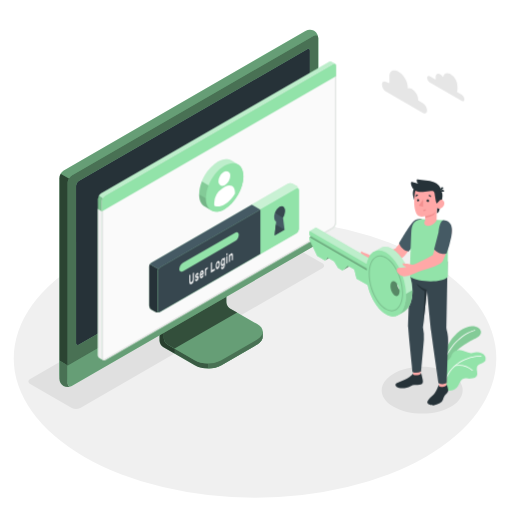
t = 0.00 s
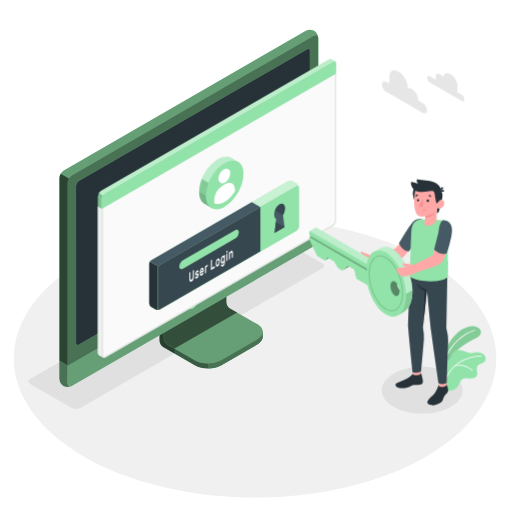
t = 0.19 s
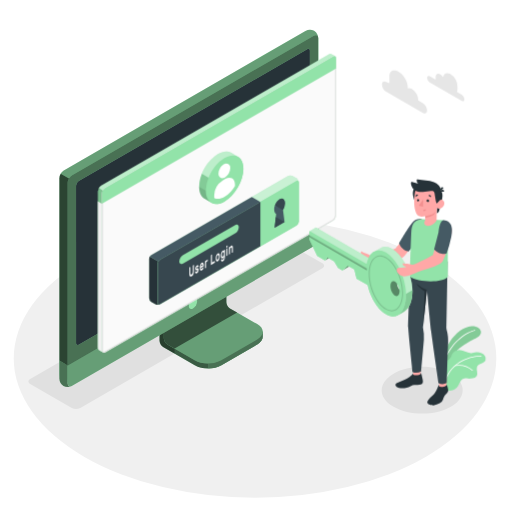
t = 0.56 s
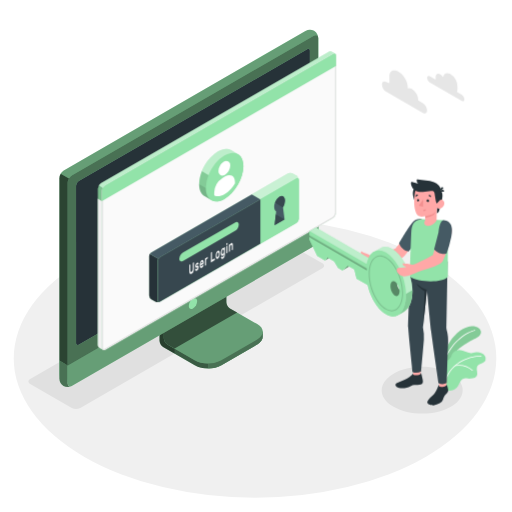
t = 0.75 s
t = 0.94 s: frame unchanged from t = 0.56 s, image omitted
t = 1.31 s: frame unchanged from t = 0.19 s, image omitted

The animated SVG that drew these frames (rendered in a browser with its animation timeline set to each time). Animation: 1 CSS @keyframes rule; one cycle of 1.50 s, repeats indefinitely.

<svg class="animated" id="freepik_stories-login" xmlns="http://www.w3.org/2000/svg" viewBox="0 0 500 500" version="1.1" xmlns:xlink="http://www.w3.org/1999/xlink" xmlns:svgjs="http://svgjs.com/svgjs"><style>svg#freepik_stories-login:not(.animated) .animable {opacity: 0;}svg#freepik_stories-login.animated #freepik--Window--inject-6 {animation: 1.5s Infinite  linear floating;animation-delay: 0s;}            @keyframes floating {                0% {                    opacity: 1;                    transform: translateY(0px);                }                50% {                    transform: translateY(-10px);                }                100% {                    opacity: 1;                    transform: translateY(0px);                }            }        </style><g id="freepik--Floor--inject-6" class="animable" style="transform-origin: 249.05px 350.02px;"><ellipse id="freepik--floor--inject-6" cx="249.05" cy="350.02" rx="235.61" ry="136.03" style="fill: rgb(240, 240, 240); transform-origin: 249.05px 350.02px;" class="animable"></ellipse></g><g id="freepik--Shadow--inject-6" class="animable" style="transform-origin: 239.83px 318.325px;"><path id="freepik--shadow--inject-6" d="M384.36,397.22c-15.45-8.92-15.45-23.38,0-32.3s40.5-8.92,55.95,0,15.45,23.38,0,32.3S399.81,406.14,384.36,397.22Z" style="fill: rgb(224, 224, 224); transform-origin: 412.335px 381.07px;" class="animable"></path><path id="freepik--shadow--inject-6" d="M70.12,398.46,29.48,375c-2.29-1.32-2.29-3.47,0-4.79L265.87,233.73a9.17,9.17,0,0,1,8.29,0l40.65,23.46c2.29,1.32,2.29,3.47,0,4.79L78.42,398.46A9.19,9.19,0,0,1,70.12,398.46Z" style="fill: rgb(224, 224, 224); transform-origin: 172.145px 316.095px;" class="animable"></path></g><g id="freepik--Device--inject-6" class="animable" style="transform-origin: 184.405px 203.455px;"><g id="freepik--device--inject-6" class="animable" style="transform-origin: 184.405px 203.455px;"><path d="M216.2,356.64l34.94-20.2c3.6-2.08,5.4-4.8,5.4-7.53s0-4.86,0-4.86l-36.24-20.44a7.64,7.64,0,0,1-3.48-6V254.52l-61,35.26v43.07a7.7,7.7,0,0,0,3.48,6l30.84,17.76C197.32,360.8,209,360.8,216.2,356.64Z" style="fill: rgb(146, 227, 169); transform-origin: 206.18px 307.138px;" id="elxy53rt2p4j" class="animable"></path><g id="elcmw5hymzsco"><g style="opacity: 0.6; transform-origin: 206.18px 307.138px;" class="animable"><path d="M216.2,356.64l34.94-20.2c3.6-2.08,5.4-4.8,5.4-7.53s0-4.86,0-4.86l-36.24-20.44a7.64,7.64,0,0,1-3.48-6V254.52l-61,35.26v43.07a7.7,7.7,0,0,0,3.48,6l30.84,17.76C197.32,360.8,209,360.8,216.2,356.64Z" id="elo2fba4noilp" class="animable" style="transform-origin: 206.18px 307.138px;"></path></g></g><g id="elpxec16npaei"><path d="M170.45,340.48v4.84l-11.18-6.45a7.67,7.67,0,0,1-3.47-6V289.78l11.62-6.71c.24,2.95.5,6,.75,9L160,296.77v33.65a7.63,7.63,0,0,0,3.48,6Z" style="opacity: 0.3; transform-origin: 163.125px 314.195px;" class="animable"></path></g><path d="M160,330.43a7.68,7.68,0,0,0,3.48,6l26.62,15.34c7.2,4.15,18.88,4.16,26.09,0l35-20.2c7.21-4.16,7.21-10.9,0-15.06l-26.64-15.34a7.69,7.69,0,0,1-3.47-6V261.51l-61,35.26Z" style="fill: rgb(146, 227, 169); transform-origin: 208.299px 308.198px;" id="el2jiorz8vfgn" class="animable"></path><g id="elijmjiqte2kh"><path d="M160,330.43a7.68,7.68,0,0,0,3.48,6l26.62,15.34c7.2,4.15,18.88,4.16,26.09,0l35-20.2c7.21-4.16,7.21-10.9,0-15.06l-26.64-15.34a7.69,7.69,0,0,1-3.47-6V261.51l-61,35.26Z" style="opacity: 0.3; transform-origin: 208.299px 308.198px;" class="animable"></path></g><g id="elxx46eynh8j"><path d="M231.6,305.28h0l-7.09-4.09a7.69,7.69,0,0,1-3.47-6V261.51l-61,35.26v33.66a7.68,7.68,0,0,0,3.48,6l7,4Z" style="opacity: 0.5; transform-origin: 195.82px 300.97px;" class="animable"></path></g><path d="M256.55,324.06v4.86c0,2.73-1.81,5.44-5.4,7.53l-35,20.19a26.23,26.23,0,0,1-12.45,3.09v-4.84a26.23,26.23,0,0,0,12.45-3.09l35-20.21C254.74,329.52,256.55,326.79,256.55,324.06Z" style="fill: rgb(146, 227, 169); transform-origin: 230.125px 341.895px;" id="elnqbjr6xcov" class="animable"></path><g id="elhdx4r31scxe"><path d="M256.55,324.06v4.86c0,2.73-1.81,5.44-5.4,7.53l-35,20.19a26.23,26.23,0,0,1-12.45,3.09v-4.84a26.23,26.23,0,0,0,12.45-3.09l35-20.21C254.74,329.52,256.55,326.79,256.55,324.06Z" style="opacity: 0.5; transform-origin: 230.125px 341.895px;" class="animable"></path></g><path d="M62,372.26a9.35,9.35,0,0,0,8.43-.15l236-136.25a9.62,9.62,0,0,0,4.35-7.53V37.41A9.32,9.32,0,0,0,306.72,30a9.3,9.3,0,0,0-8.42.16L62.3,166.45A9.58,9.58,0,0,0,58,174V364.89A9.32,9.32,0,0,0,62,372.26Z" style="fill: rgb(146, 227, 169); transform-origin: 184.39px 201.131px;" id="elhyp7fnuffxs" class="animable"></path><path d="M70.46,372.1l236-136.25a9.59,9.59,0,0,0,4.35-7.53V37.41c0-2.77-1.95-3.9-4.35-2.51l-236,136.25a9.61,9.61,0,0,0-4.35,7.53V369.59C66.11,372.36,68.06,373.49,70.46,372.1Z" style="fill: rgb(146, 227, 169); transform-origin: 188.46px 203.5px;" id="el5pyjhpb3li9" class="animable"></path><g id="elfdcgoqya60i"><path d="M70.46,372.1l236-136.25a9.59,9.59,0,0,0,4.35-7.53V37.41c0-2.77-1.95-3.9-4.35-2.51l-236,136.25a9.61,9.61,0,0,0-4.35,7.53V369.59C66.11,372.36,68.06,373.49,70.46,372.1Z" style="opacity: 0.5; transform-origin: 188.46px 203.5px;" class="animable"></path></g><path d="M69.82,377.06A9.34,9.34,0,0,1,62,376.9,9.32,9.32,0,0,1,58,369.51V352.13l8.15,4.72v17.38C66.1,376.76,67.71,377.91,69.82,377.06Z" style="fill: rgb(146, 227, 169); transform-origin: 63.91px 364.985px;" id="elyepl73nkj5" class="animable"></path><g id="elivfarci2x4r"><path d="M69.82,377.06A9.34,9.34,0,0,1,62,376.9,9.32,9.32,0,0,1,58,369.51V352.13l8.15,4.72v17.38C66.1,376.76,67.71,377.91,69.82,377.06Z" style="opacity: 0.5; transform-origin: 63.91px 364.985px;" class="animable"></path></g><path d="M66.1,356.85v17.38c0,2.77,2,3.89,4.35,2.51l236-136.25A9.62,9.62,0,0,0,310.8,233V215.54Z" style="fill: rgb(146, 227, 169); transform-origin: 188.45px 296.435px;" id="elzjjpnu9jhth" class="animable"></path><g id="elf5aow0vtu87"><path d="M66.11,356.81v17.42c0,2.77,2,3.89,4.35,2.51l236-136.25A9.62,9.62,0,0,0,310.8,233V215.54Z" style="opacity: 0.3; transform-origin: 188.455px 296.435px;" class="animable"></path></g><path d="M74.26,335V181.39a5.75,5.75,0,0,1,2.6-4.52L300,48c1.44-.83,2.61-.16,2.61,1.5V203.19a5.76,5.76,0,0,1-2.61,4.52L76.87,336.55C75.43,337.38,74.26,336.7,74.26,335Z" style="fill: rgb(146, 227, 169); transform-origin: 188.435px 192.273px;" id="elz3ejn1s4rg" class="animable"></path><path d="M74.26,335V181.39a5.75,5.75,0,0,1,2.6-4.52L300,48c1.44-.83,2.61-.16,2.61,1.5V203.19a5.76,5.76,0,0,1-2.61,4.52L76.87,336.55C75.43,337.38,74.26,336.7,74.26,335Z" style="fill: rgb(38, 50, 56); transform-origin: 188.435px 192.273px;" id="els0oow306rph" class="animable"></path><path d="M188.45,291.73a9,9,0,0,0-4.08,7.06c0,2.6,1.83,3.66,4.08,2.36a9,9,0,0,0,4.08-7.07C192.53,291.48,190.7,290.43,188.45,291.73Z" style="fill: rgb(146, 227, 169); transform-origin: 188.45px 296.439px;" id="elxmi8lg23tw" class="animable"></path><g id="elanb6dg6q60u"><path d="M67.39,174.38a9.25,9.25,0,0,0-1.29,4.29V356.85L58,352.13V174a8.9,8.9,0,0,1,1.28-4.3Z" style="opacity: 0.7; transform-origin: 62.695px 263.275px;" class="animable"></path></g><g id="elqh1mpnujb5l"><path d="M310.76,36.69c-.31-2.24-2.12-3-4.31-1.79l-236,136.25a8.94,8.94,0,0,0-3.07,3.23l-8.16-4.71a9,9,0,0,1,3.08-3.23L298.3,30.2a9.32,9.32,0,0,1,8.43-.16A9.37,9.37,0,0,1,310.76,36.69Z" style="opacity: 0.3; transform-origin: 184.99px 101.745px;" class="animable"></path></g></g></g><g id="freepik--Window--inject-6" class="animable animator-active" style="transform-origin: 211.872px 205.98px;"><g id="freepik--window--inject-6" class="animable" style="transform-origin: 211.872px 205.98px;"><g id="freepik--window--inject-6" class="animable" style="transform-origin: 211.872px 205.98px;"><g id="freepik--window--inject-6" class="animable" style="transform-origin: 211.872px 205.98px;"><path d="M323.49,60.19a2.16,2.16,0,0,0-2.22.17L98.59,189a6.71,6.71,0,0,0-3,5.27V346.94a3,3,0,0,0,1.29,2.65c.49.27,3.11,1.79,3.89,2.21a1.75,1.75,0,0,0,1.76-.1L325.16,223.06a6.71,6.71,0,0,0,3-5.27V64.33a2.1,2.1,0,0,0-.94-2C326.72,62,324.05,60.52,323.49,60.19Z" style="fill: rgb(146, 227, 169); transform-origin: 211.879px 205.976px;" id="elb6k4kqoovno" class="animable"></path><path d="M102.48,191.16,325.17,62.57c1.68-1,3-.18,3,1.76V217.79a6.71,6.71,0,0,1-3,5.27L102.48,351.7c-1.68,1-3-.61-3-2.55V196.43A6.73,6.73,0,0,1,102.48,191.16Z" style="fill: rgb(250, 250, 250); transform-origin: 213.825px 207.074px;" id="el2a08ulcoqk4" class="animable"></path><path d="M326.53,63.15h0c.59,0,.68.74.68,1.18V217.79a5.68,5.68,0,0,1-2.55,4.4L102,350.83a1,1,0,0,1-.5.16c-.56,0-1-.86-1-1.84V196.43A5.74,5.74,0,0,1,103,192L325.67,63.43a1.77,1.77,0,0,1,.86-.28m0-1a2.8,2.8,0,0,0-1.36.42L102.48,191.16a6.73,6.73,0,0,0-3,5.27V349.15c0,1.54.86,2.84,2,2.84a2,2,0,0,0,1-.29L325.16,223.06a6.71,6.71,0,0,0,3-5.27V64.33c0-1.38-.68-2.18-1.68-2.18Z" style="fill: rgb(224, 224, 224); transform-origin: 213.82px 207.07px;" id="elvlozqz0y4pd" class="animable"></path><path d="M96.82,349.59c.33.17,2.7,1.52,3.74,2.12a3.11,3.11,0,0,1-1.12-2.56V206.4l-3.9-2.28V346.94A3,3,0,0,0,96.82,349.59Z" style="fill: rgb(240, 240, 240); transform-origin: 98.0471px 277.915px;" id="elf57f9j185kt" class="animable"></path><path d="M328.21,64.3c0-1.92-1.37-2.7-3-1.73L102.48,191.16a6.73,6.73,0,0,0-3,5.27v10L328.21,74.3Z" style="fill: rgb(146, 227, 169); transform-origin: 213.845px 134.291px;" id="elj31v3ckl1ze" class="animable"></path><g id="elm19s8hsg9o"><g style="opacity: 0.4; transform-origin: 211.84px 126.687px;" class="animable"><path d="M325.17,62.57,102.48,191.15a6.25,6.25,0,0,0-2.14,2.27l-3.87-2.25A6,6,0,0,1,98.59,189L321.27,60.36a2.16,2.16,0,0,1,2.22-.18c.54.34,3.07,1.77,3.72,2.12A2.2,2.2,0,0,0,325.17,62.57Z" style="fill: rgb(255, 255, 255); transform-origin: 211.84px 126.687px;" id="eldm6u7ywba7u" class="animable"></path></g></g><g id="el1e9q9u8g3mqh"><path d="M95.54,204.13v-9.91a6.25,6.25,0,0,1,.93-3.05l3.88,2.24a6.08,6.08,0,0,0-.91,3v10Z" style="opacity: 0.15; transform-origin: 97.945px 198.79px;" class="animable"></path></g></g></g><path d="M281.25,179.42l-133.37,77a4.91,4.91,0,0,0-2.23,3.85v38.24a4.91,4.91,0,0,0,2.23,3.85l3.89,2.24a4.94,4.94,0,0,0,4.46,0l133.35-77a4.93,4.93,0,0,0,2.23-3.86l0-38.25a4.91,4.91,0,0,0-2.23-3.85l-3.9-2.24A4.91,4.91,0,0,0,281.25,179.42Z" style="fill: rgb(146, 227, 169); transform-origin: 218.73px 242.007px;" id="elf9my0wdraua" class="animable"></path><g id="eleicmqj1un86"><path d="M291.81,185.15c-.16-1.15-1.09-1.57-2.21-.92l-133.37,77a4.49,4.49,0,0,0-1.57,1.66l-8.35-4.82a4.57,4.57,0,0,1,1.56-1.64l133.38-77a4.91,4.91,0,0,1,4.45,0l3.9,2.24A5,5,0,0,1,291.81,185.15Z" style="fill: rgb(255, 255, 255); opacity: 0.5; transform-origin: 219.06px 220.893px;" class="animable"></path></g><path d="M155.85,304.79a5,5,0,0,1-4.07-.18l-3.9-2.24a4.93,4.93,0,0,1-2.23-3.85V260.28a4.63,4.63,0,0,1,.66-2.21l8.35,4.82a4.48,4.48,0,0,0-.66,2.19v38.25C154,304.6,154.8,305.19,155.85,304.79Z" style="fill: rgb(38, 50, 56); transform-origin: 150.75px 281.604px;" id="elk7wjp97y2zo" class="animable"></path><path d="M156.23,261.23l133.37-77c1.23-.71,2.23-.14,2.23,1.28l0,38.25a4.93,4.93,0,0,1-2.23,3.86l-133.35,77c-1.23.71-2.23.13-2.23-1.29V265.09A4.93,4.93,0,0,1,156.23,261.23Z" style="fill: rgb(146, 227, 169); transform-origin: 222.925px 244.424px;" id="elar3vkp1pqpq" class="animable"></path><path d="M245.89,199.84l-98,56.59a4.57,4.57,0,0,0-1.56,1.64l8.35,4.82a4.49,4.49,0,0,1,1.57-1.66l98-56.58Z" style="fill: rgb(69, 90, 100); transform-origin: 200.29px 231.365px;" id="eld3efs8edkjb" class="animable"></path><path d="M254.23,204.65l-98,56.58a4.93,4.93,0,0,0-2.23,3.86v38.23c0,1.42,1,2,2.23,1.29l98-56.58Z" style="fill: rgb(55, 71, 79); transform-origin: 204.115px 254.782px;" id="eltb2ad7tklq" class="animable"></path><path d="M178.83,256.57l50.57-29.19c2.09-1.21,3.79-.35,3.79,1.92a8.13,8.13,0,0,1-3.8,6.3l-50.56,29.2c-2.09,1.21-3.8.35-3.8-1.92A8.16,8.16,0,0,1,178.83,256.57Z" style="fill: rgb(146, 227, 169); transform-origin: 204.11px 246.09px;" id="elsakqc1o2um" class="animable"></path><path d="M189.19,266.24a.1.1,0,0,1,.15,0,.37.37,0,0,1,.06.23v5.69a9.54,9.54,0,0,1-.14,1.64,6.35,6.35,0,0,1-.42,1.44,5.11,5.11,0,0,1-.7,1.18,3.67,3.67,0,0,1-1,.83,1.85,1.85,0,0,1-1,.3,1,1,0,0,1-.7-.37,2.25,2.25,0,0,1-.42-1,6.91,6.91,0,0,1-.13-1.47v-5.7a.72.72,0,0,1,.06-.29.36.36,0,0,1,.15-.2l.63-.37a.11.11,0,0,1,.15,0,.35.35,0,0,1,.06.23v5.62a3.79,3.79,0,0,0,.09.92,1,1,0,0,0,.24.52.45.45,0,0,0,.37.16,1,1,0,0,0,.48-.16,2.16,2.16,0,0,0,.48-.39,2.37,2.37,0,0,0,.38-.6,3.77,3.77,0,0,0,.25-.8,5.28,5.28,0,0,0,.08-1v-5.63a.73.73,0,0,1,.07-.29.36.36,0,0,1,.15-.2Z" style="fill: rgb(250, 250, 250); transform-origin: 187.145px 271.878px;" id="ele1uhwngs0s5" class="animable"></path><path d="M193.11,271.62a.36.36,0,0,0-.05-.21.22.22,0,0,0-.19-.07,1.37,1.37,0,0,0-.37,0l-.58.11a1.18,1.18,0,0,1-.57,0,.69.69,0,0,1-.36-.27,1.43,1.43,0,0,1-.19-.53,4.52,4.52,0,0,1,0-1.62,4.49,4.49,0,0,1,.32-.89,4.32,4.32,0,0,1,.5-.8,2.51,2.51,0,0,1,.68-.59,1.73,1.73,0,0,1,.69-.24.84.84,0,0,1,.51.11.83.83,0,0,1,.33.38,1.59,1.59,0,0,1,.13.59.49.49,0,0,1-.06.29.36.36,0,0,1-.15.2l-.6.35a.18.18,0,0,1-.18,0l-.13-.1a.33.33,0,0,0-.18-.07.82.82,0,0,0-.36.13,1.54,1.54,0,0,0-.41.36.87.87,0,0,0-.18.55.63.63,0,0,0,0,.23.23.23,0,0,0,.17.1,1,1,0,0,0,.33,0l.56-.1c.47-.09.79,0,1,.26a2.1,2.1,0,0,1,.29,1.23,3.51,3.51,0,0,1-.12.88,4.27,4.27,0,0,1-.34.9,3.8,3.8,0,0,1-.55.82,2.83,2.83,0,0,1-.73.61,1.63,1.63,0,0,1-.73.25.9.9,0,0,1-.53-.15.92.92,0,0,1-.34-.43,1.5,1.5,0,0,1-.12-.6.54.54,0,0,1,.06-.3.36.36,0,0,1,.15-.2l.6-.35c.08,0,.14-.05.18,0l.13.14a.3.3,0,0,0,.21.1.64.64,0,0,0,.39-.13,1.87,1.87,0,0,0,.48-.39,1.24,1.24,0,0,0,.17-.27A.6.6,0,0,0,193.11,271.62Z" style="fill: rgb(250, 250, 250); transform-origin: 192.332px 270.493px;" id="elw12vjokwwno" class="animable"></path><path d="M195.15,268.91a8.93,8.93,0,0,1,.13-1.55,7.46,7.46,0,0,1,.39-1.41,4.8,4.8,0,0,1,.6-1.15,2.57,2.57,0,0,1,.8-.75,1.09,1.09,0,0,1,.79-.17,1,1,0,0,1,.6.41,2.5,2.5,0,0,1,.39.9,5.58,5.58,0,0,1,.14,1.28v.62a.6.6,0,0,1-.07.3.36.36,0,0,1-.15.2l-2.6,1.51a1.56,1.56,0,0,0,.07.52.65.65,0,0,0,.2.29.42.42,0,0,0,.29.09.82.82,0,0,0,.34-.12,1.45,1.45,0,0,0,.4-.32,1.83,1.83,0,0,0,.26-.38,2.65,2.65,0,0,1,.14-.23.64.64,0,0,1,.15-.13l.62-.36a.12.12,0,0,1,.15,0,.28.28,0,0,1,.06.23,1.93,1.93,0,0,1-.12.57,4.34,4.34,0,0,1-.34.8,4.59,4.59,0,0,1-.56.82,3,3,0,0,1-.76.65,1.21,1.21,0,0,1-.8.19,1,1,0,0,1-.6-.42,2.65,2.65,0,0,1-.39-1A6.8,6.8,0,0,1,195.15,268.91Zm1.92-3.19a1.17,1.17,0,0,0-.39.34,1.92,1.92,0,0,0-.27.46,3.39,3.39,0,0,0-.17.51,3.27,3.27,0,0,0-.07.48l1.76-1a2.9,2.9,0,0,0-.06-.41.66.66,0,0,0-.14-.33.38.38,0,0,0-.26-.16A.6.6,0,0,0,197.07,265.72Z" style="fill: rgb(250, 250, 250); transform-origin: 197.07px 267.796px;" id="ell83xqkm9iko" class="animable"></path><path d="M202.13,262.93a1.61,1.61,0,0,0-.68.76,3.44,3.44,0,0,0-.21,1.32v3.61a.73.73,0,0,1-.06.3.36.36,0,0,1-.15.2l-.59.34a.1.1,0,0,1-.15,0,.37.37,0,0,1-.06-.23v-6.47a.8.8,0,0,1,.06-.3.41.41,0,0,1,.15-.2l.59-.34a.11.11,0,0,1,.15,0,.32.32,0,0,1,.06.22v.32a4.12,4.12,0,0,1,.44-.76,1.82,1.82,0,0,1,.6-.53l.36-.21a.1.1,0,0,1,.14,0,.37.37,0,0,1,.07.23v.91a.73.73,0,0,1-.07.3.41.41,0,0,1-.14.2Z" style="fill: rgb(250, 250, 250); transform-origin: 201.54px 265.213px;" id="elysf8lrg9ocs" class="animable"></path><path d="M209.59,262.45a.1.1,0,0,1,.15,0,.37.37,0,0,1,.06.23v1a.8.8,0,0,1-.06.3.52.52,0,0,1-.15.19l-3.42,2a.11.11,0,0,1-.15,0,.34.34,0,0,1-.06-.22v-9a.8.8,0,0,1,.06-.3.38.38,0,0,1,.15-.19l.63-.37a.11.11,0,0,1,.15,0,.34.34,0,0,1,.06.22v7.61Z" style="fill: rgb(250, 250, 250); transform-origin: 207.88px 261.13px;" id="elnbxtpt7mzs" class="animable"></path><path d="M212.66,255.05a1.2,1.2,0,0,1,.77-.21.92.92,0,0,1,.61.3,1.92,1.92,0,0,1,.4.74,4.28,4.28,0,0,1,.18,1.09c0,.08,0,.19,0,.32v.77c0,.12,0,.23,0,.32a7,7,0,0,1-.18,1.29,6.26,6.26,0,0,1-.4,1.2,4.46,4.46,0,0,1-.61,1,2.76,2.76,0,0,1-.77.69,1.31,1.31,0,0,1-.78.21.91.91,0,0,1-.6-.3,1.7,1.7,0,0,1-.4-.73,4.28,4.28,0,0,1-.18-1.09c0-.08,0-.18,0-.31v-.77c0-.13,0-.24,0-.32a6.35,6.35,0,0,1,.17-1.3,6.62,6.62,0,0,1,.41-1.21,4.83,4.83,0,0,1,.6-1A2.66,2.66,0,0,1,212.66,255.05Zm.94,2.58a2,2,0,0,0-.11-.65.62.62,0,0,0-.22-.32.43.43,0,0,0-.29-.07.87.87,0,0,0-.32.13,1.41,1.41,0,0,0-.32.24,1.79,1.79,0,0,0-.29.4,2.19,2.19,0,0,0-.22.58,4,4,0,0,0-.12.78c0,.08,0,.17,0,.28v.71c0,.11,0,.2,0,.26a2.36,2.36,0,0,0,.12.65.61.61,0,0,0,.22.32.37.37,0,0,0,.29.06.9.9,0,0,0,.32-.12,1.67,1.67,0,0,0,.32-.24,2.17,2.17,0,0,0,.29-.4,2.6,2.6,0,0,0,.22-.58,3.57,3.57,0,0,0,.11-.78,2.18,2.18,0,0,0,0-.28v-.7A2.1,2.1,0,0,0,213.6,257.63Z" style="fill: rgb(250, 250, 250); transform-origin: 212.66px 258.804px;" id="elstxf3dq1m19" class="animable"></path><path d="M217.68,260.9a1.42,1.42,0,0,0,.34-.29,2.45,2.45,0,0,0,.31-.46,3.08,3.08,0,0,0,.23-.63,3,3,0,0,0,.09-.75v-.51c0,.1-.1.22-.17.36a3,3,0,0,1-.24.42,4,4,0,0,1-.34.4,1.76,1.76,0,0,1-.43.33.92.92,0,0,1-.71.14,1,1,0,0,1-.54-.41,2.72,2.72,0,0,1-.35-.84,5.75,5.75,0,0,1-.14-1.15c0-.13,0-.29,0-.48s0-.35,0-.49a8.45,8.45,0,0,1,.14-1.31,7.89,7.89,0,0,1,.35-1.25,5,5,0,0,1,.54-1,2.28,2.28,0,0,1,.71-.68,1.41,1.41,0,0,1,.43-.17.93.93,0,0,1,.34,0,.62.62,0,0,1,.24.13.91.91,0,0,1,.17.17v-.32a.8.8,0,0,1,.06-.3.38.38,0,0,1,.15-.19l.59-.35a.11.11,0,0,1,.15,0,.37.37,0,0,1,.07.23V258a6.86,6.86,0,0,1-.53,2.84,3.63,3.63,0,0,1-1.46,1.7,1.54,1.54,0,0,1-.74.23,1,1,0,0,1-.59-.15,1.35,1.35,0,0,1-.4-.48,2,2,0,0,1-.16-.72.54.54,0,0,1,.06-.3.36.36,0,0,1,.15-.2l.53-.3a.13.13,0,0,1,.19,0,1,1,0,0,1,.13.17.47.47,0,0,0,.28.22C217.25,261.1,217.43,261,217.68,260.9Zm-.94-4.85q0,.4,0,.78a1.7,1.7,0,0,0,.32,1.12.49.49,0,0,0,.64,0,1.72,1.72,0,0,0,.65-.78,3.62,3.62,0,0,0,.3-1.32c0-.15,0-.33,0-.54s0-.39,0-.52a1.53,1.53,0,0,0-.3-1,.48.48,0,0,0-.65,0,1.73,1.73,0,0,0-.64.77A3.83,3.83,0,0,0,216.74,256.05Z" style="fill: rgb(250, 250, 250); transform-origin: 217.701px 257.006px;" id="elp6vakgho1q" class="animable"></path><path d="M222,247.17a.11.11,0,0,1,.14,0,.32.32,0,0,1,.07.23v1.09a.66.66,0,0,1-.07.3.43.43,0,0,1-.14.19l-.67.39a.1.1,0,0,1-.15,0,.29.29,0,0,1-.07-.22v-1.09a.66.66,0,0,1,.07-.3.38.38,0,0,1,.15-.19Zm.17,9.39a.72.72,0,0,1-.06.29.49.49,0,0,1-.15.2l-.6.34a.09.09,0,0,1-.14,0,.32.32,0,0,1-.07-.23v-6.47a.66.66,0,0,1,.07-.3.47.47,0,0,1,.14-.2l.6-.34a.11.11,0,0,1,.15,0,.34.34,0,0,1,.06.22Z" style="fill: rgb(250, 250, 250); transform-origin: 221.66px 252.284px;" id="el0fytu5qiehya" class="animable"></path><path d="M227.43,253.51a.8.8,0,0,1-.06.3.38.38,0,0,1-.15.19l-.6.35a.1.1,0,0,1-.14,0,.32.32,0,0,1-.07-.23v-3.52a2.45,2.45,0,0,0-.22-1.21c-.14-.25-.36-.29-.67-.11a1.64,1.64,0,0,0-.65.87,4.2,4.2,0,0,0-.24,1.47v3.53a.8.8,0,0,1-.06.3.36.36,0,0,1-.15.2l-.59.34a.1.1,0,0,1-.15,0,.32.32,0,0,1-.06-.22v-6.47a.73.73,0,0,1,.06-.3.36.36,0,0,1,.15-.2l.59-.34a.1.1,0,0,1,.15,0,.37.37,0,0,1,.06.23V249a5.15,5.15,0,0,1,.48-.87,1.88,1.88,0,0,1,.65-.61,1.09,1.09,0,0,1,.79-.2.81.81,0,0,1,.52.41,2.54,2.54,0,0,1,.28.87,9,9,0,0,1,.08,1.2Z" style="fill: rgb(250, 250, 250); transform-origin: 225.524px 251.667px;" id="elw01qui3gxzn" class="animable"></path><path d="M277.87,224.4,268.16,230l1.51-13.62c-1.17-.62-1.91-2.13-1.91-4.3,0-3.87,2.36-8.36,5.26-10s5.25.1,5.25,4a13.26,13.26,0,0,1-1.9,6.5Z" style="fill: rgb(69, 90, 100); transform-origin: 273.015px 215.732px;" id="eln49d6wypcgc" class="animable"></path><polygon points="277.88 224.4 269.33 219.47 268.16 230.01 277.88 224.4" style="fill: rgb(55, 71, 79); transform-origin: 273.02px 224.74px;" id="elv8a5ijot9e" class="animable"></polygon><path d="M273,202.05a11.45,11.45,0,0,0-4.48,5.95l7.83,4.52h0a13.26,13.26,0,0,0,1.9-6.5C278.27,202.15,275.92,200.38,273,202.05Z" style="fill: rgb(55, 71, 79); transform-origin: 273.385px 206.971px;" id="elw1ojw13ir2" class="animable"></path><path d="M225.8,156.7c-3.33-1.92-7.92-1.65-13,1.28-10.14,5.86-18.36,20.09-18.36,31.8,0,5.88,2.08,10,5.42,11.9l6.47,3.76c3.32,1.92,7.91,1.64,13-1.29,10.14-5.85,18.36-20.09,18.36-31.8,0-5.85-2.06-10-5.38-11.87" style="fill: rgb(146, 227, 169); transform-origin: 216.065px 181.068px;" id="elycvgxjenlu" class="animable"></path><path d="M219.32,161.75c-10.14,5.86-18.36,20.1-18.36,31.8s8.22,16.46,18.36,10.6,18.37-20.09,18.36-31.8S229.45,155.9,219.32,161.75Z" style="fill: rgb(146, 227, 169); transform-origin: 219.32px 182.951px;" id="elhthi5s9my4f" class="animable"></path><path d="M229.45,187.73v1.34a29.53,29.53,0,0,1-10.13,10.62c-3.95,2.27-7.52,2.52-10.14,1.07V198a18,18,0,0,1,8.26-14.31l2.67-1.54c2.36-1.36,4.66-1.54,6.46-.49S229.45,184.92,229.45,187.73Z" style="fill: rgb(146, 227, 169); transform-origin: 219.315px 191.324px;" id="el797jvr23hzk" class="animable"></path><g id="elsqj4ila3hca"><path d="M225.8,156.7l6.5,3.78c-3.32-1.93-7.91-1.66-13,1.27-6.64,3.84-12.46,11.27-15.68,19.23l-6.51-3.77c3.23-8,9-15.39,15.68-19.23C217.89,155.06,222.48,154.78,225.8,156.7Z" style="fill: rgb(255, 255, 255); opacity: 0.4; transform-origin: 214.705px 168.229px;" class="animable"></path></g><g id="elooiftqsefn8"><path d="M206.1,205.29l-6.23-3.61c-3.34-1.9-5.42-6-5.42-11.9l6.51,3.78C201,199.26,202.92,203.32,206.1,205.29Z" style="opacity: 0.2; transform-origin: 200.275px 197.535px;" class="animable"></path></g><g id="elwzvo2c2iyc"><path d="M197.13,177.21l6.51,3.77A34.11,34.11,0,0,0,201,193.55h0l-6.51-3.78A34.23,34.23,0,0,1,197.13,177.21Z" style="opacity: 0.1; transform-origin: 199.065px 185.38px;" class="animable"></path></g><path d="M217,181.52a3.49,3.49,0,0,1-1.77-.46,4.33,4.33,0,0,1-1.91-4,11.42,11.42,0,0,1,5.24-9.08h0a3.92,3.92,0,0,1,6.32,3.66,11.44,11.44,0,0,1-5.24,9.08A5.29,5.29,0,0,1,217,181.52Z" style="fill: rgb(255, 255, 255); transform-origin: 219.114px 174.322px;" id="el86imeizbrek" class="animable"></path><path d="M226.57,181.65c-1.8-1.05-4.1-.87-6.46.49l-2.67,1.54A18,18,0,0,0,209.18,198v2.77c2.62,1.45,6.19,1.2,10.14-1.07a29.53,29.53,0,0,0,10.13-10.62v-1.34C229.45,184.92,228.41,182.71,226.57,181.65Z" style="fill: rgb(255, 255, 255); transform-origin: 219.315px 191.324px;" id="elehdrnu26avq" class="animable"></path></g></g><g id="freepik--Plants--inject-6" class="animable" style="transform-origin: 453.289px 350.05px;"><g id="freepik--plants--inject-6" class="animable" style="transform-origin: 453.289px 350.05px;"><path d="M432.15,354.65s1.33-11.68,7.14-20.75,13.79-14.72,21.24-15.31,13.47,6.27,5.5,11-22.13,9.51-28.65,27.11Z" style="fill: rgb(146, 227, 169); transform-origin: 450.976px 337.627px;" id="el52e1p6cg0kj" class="animable"></path><g id="elm6uk9vwjtb7"><path d="M432.15,354.65s1.33-11.68,7.14-20.75,13.79-14.72,21.24-15.31,13.47,6.27,5.5,11-22.13,9.51-28.65,27.11Z" style="opacity: 0.1; transform-origin: 450.976px 337.627px;" class="animable"></path></g><path d="M434.34,351.61l-.08,0a.4.4,0,0,1-.22-.52c7.86-19.35,22.82-27.44,29.64-29a.4.4,0,0,1,.18.78c-6.68,1.54-21.35,9.48-29.08,28.53A.39.39,0,0,1,434.34,351.61Z" style="fill: rgb(255, 255, 255); transform-origin: 449.091px 336.85px;" id="el57t18t1u1fp" class="animable"></path><path d="M474.12,351.84c-.67,1.52-2.33,2.32-3.87,2.94s-3.22,1.29-4.06,2.73c-1.68,2.9,1.08,7-.72,9.81a5.24,5.24,0,0,1-3.56,2.06c-1.15.21-2.32.21-3.48.31a12.82,12.82,0,0,1-1.66-.13,7.57,7.57,0,0,0-4.81.51c-2.31,1.3-3,4.21-4.42,6.46a11,11,0,0,1-7.77,4.88c-1,.13-3,.32-4-.27a1.18,1.18,0,0,1-.22-.14l0,0c-.15-.16-.33-.37-.41-.48a.16.16,0,0,1,0-.07c-.41-1.51.26-3.07.29-4.63v-.28c-.07-1.81-.12-3.61-.16-5.41q-.13-5-.1-10c0-2.16-.24-4.52.68-6.55,1-2.24,3.52-2.29,4.47-4.48.38-.88.58-1.81.95-2.7a7.73,7.73,0,0,1,6.58-4.59c4.39-.22,8.32,3.33,12.71,3,1.13-.09,2.24-.44,3.36-.64,3.55-.67,7.66.34,9.66,3.35A4.61,4.61,0,0,1,474.12,351.84Z" style="fill: rgb(146, 227, 169); transform-origin: 454.718px 361.673px;" id="el2nqbnz6zghc" class="animable"></path><path d="M434.7,373.52h0a.38.38,0,0,1-.26-.46c6.06-22.74,30-26,35.63-25.62a.37.37,0,0,1,.35.4.38.38,0,0,1-.4.34c-5.49-.39-28.93,2.82-34.86,25.08A.38.38,0,0,1,434.7,373.52Z" style="fill: rgb(255, 255, 255); transform-origin: 452.425px 360.472px;" id="elimdxgp9b5oa" class="animable"></path><path d="M461.33,362a.35.35,0,0,1-.2-.1,19.9,19.9,0,0,0-16.31-4.59.39.39,0,0,1-.42-.32.38.38,0,0,1,.31-.43,20.71,20.71,0,0,1,17,4.81.37.37,0,0,1,0,.53A.34.34,0,0,1,461.33,362Z" style="fill: rgb(255, 255, 255); transform-origin: 453.109px 359.15px;" id="eleypjn7k78be" class="animable"></path></g></g><g id="freepik--Clouds--inject-6" class="animable" style="transform-origin: 413.28px 89.7599px;"><g id="freepik--clouds--inject-6" class="animable" style="transform-origin: 413.28px 89.7599px;"><path d="M377.12,80l3.18,1.22v-7c0-5.56,4.43-6.89,9.24-4.11h0c4.82,2.78,8.72,9.53,8.72,15.09v1a4.65,4.65,0,0,1,4,.62h0a13.86,13.86,0,0,1,6.27,10.87v.46l4.44,2.56a9.14,9.14,0,0,1,4.13,7.15c0,2.64-1.85,3.71-4.13,2.39L377.12,89.54A9.09,9.09,0,0,1,373,82.39C373,79.76,374.83,78.69,377.12,80Z" style="fill: rgb(230, 230, 230); transform-origin: 395.05px 89.7599px;" id="el9f9v27rriav" class="animable"></path><path d="M419.71,74.46l5.77,3.33a6.47,6.47,0,0,1-.05-.76V75.36c0-3,2.08-4.18,4.66-2.69a9,9,0,0,1,2.78,2.67c.42-3.74,3.36-5.13,6.92-3.08a15.45,15.45,0,0,1,7,12.09v2.5a6.59,6.59,0,0,1-.59,2.9L451,92.51A5.74,5.74,0,0,1,453.56,97c0,1.65-1.16,2.32-2.59,1.5l-31.26-18A5.72,5.72,0,0,1,417.12,76C417.12,74.31,418.28,73.64,419.71,74.46Z" style="fill: rgb(230, 230, 230); transform-origin: 435.34px 85.0813px;" id="elc20hi9l5fip" class="animable"></path></g></g><g id="freepik--Character--inject-6" class="animable" style="transform-origin: 371.816px 285.449px;"><g id="freepik--character--inject-6" class="animable" style="transform-origin: 371.816px 285.449px;"><path d="M397.37,226.23c-4.2,7.1-8.24,13.27-11.08,16.23-5.39,2.5-18.05,6.36-23,7a3.65,3.65,0,0,1-2.48-.58c-1.95-1.28-3.46-1.49-5.51-2.2-1.61-.55-2.29-1.32-2.59-1a1.83,1.83,0,0,0,.17,2.55,13.52,13.52,0,0,0,2.54,1.9,15,15,0,0,1-6.7.12c-4.29-1.13-6.31.93-3.41,5.59,1,1.66,5.12,4.33,13.4,3.61a75,75,0,0,0,8.81-1c7.94-1.7,16.77-3.34,22.2-5a14,14,0,0,0,5.28-3.66c9.13-10.41,12.16-17.83,16.16-24.57l-.34-11C404.34,214,400.88,220.29,397.37,226.23Z" style="fill: rgb(255, 168, 167); transform-origin: 377.555px 236.892px;" id="el75dugdgtj9n" class="animable"></path><path d="M411.93,214a10.41,10.41,0,0,0-9.9,4.23c-4.44,5.69-12.3,19.35-12.3,19.35s2.57,6.85,9.51,8l11.15-15.06S415.67,220.06,411.93,214Z" style="fill: rgb(69, 90, 100); transform-origin: 401.5px 229.739px;" id="elu7i5dhey05l" class="animable"></path><rect x="428.77" y="367.54" width="7.27" height="12.96" style="fill: rgb(255, 168, 167); transform-origin: 432.405px 374.02px;" id="eleedvu9ugid" class="animable"></rect><polygon points="410.84 366.85 403.58 367.11 403.21 353.39 410.84 353.13 410.84 366.85" style="fill: rgb(255, 168, 167); transform-origin: 407.025px 360.12px;" id="elv4u9g7ohsa" class="animable"></polygon><path d="M437.06,255.35c0,7.22-1.06,65.39-1.06,65.39.16,2.08,2,5.92,1.63,13.91-.55,10.85-1.28,39.37-1.28,39.37a9.24,9.24,0,0,1-8.09.16s-5.9-40-7.2-50.71C419.92,314.08,417,283,417,283l-3.93,36.74a45.23,45.23,0,0,1,.9,12c-.34,5-2.68,30.88-2.68,30.88a9.61,9.61,0,0,1-8.39.67s-4.14-39-4.22-43.58c-.1-5.2,2.42-64.42,2.42-64.42Z" style="fill: rgb(55, 71, 79); transform-origin: 418.178px 315.162px;" id="el4r3zmzi9giy" class="animable"></path><path d="M428.77,376.76v-1.08c-.7.31-2.31,6.73-5.2,9.47-2.29,2.18-5.41,4.69-6.21,7.12s4.35,3.92,6.5,3.53c2.48-.46,6.8-2.29,7.88-4s1.59-4.19,2.47-5.43,2.91-2.62,3.38-4.06a9.62,9.62,0,0,0-.41-4c-.34-1.34-.7-2.81-1.14-2.68v.82a5.64,5.64,0,0,1-3.64,1.28C431.34,377.82,428.76,377.6,428.77,376.76Z" style="fill: rgb(38, 50, 56); transform-origin: 427.461px 385.742px;" id="elx0i7w28sc7h" class="animable"></path><path d="M403.5,364.77c-.38,0-.69.57-1.52,1.51a16,16,0,0,1-4.27,3.2c-2.72,1.42-8,3.6-10.41,4.73-1.5.7-1.43,2.58.12,3.65s5.28,1.84,9.76.8c2.44-.57,5.62-2.92,7.64-2.79s5.77.09,7.26-1,.89-3.35.47-5.3c-.46-2.14-1-5.47-1.71-5.32V365c-.87,1.38-5.38,1.94-7.3.93Z" style="fill: rgb(38, 50, 56); transform-origin: 399.624px 371.699px;" id="el69oj9ksvp8o" class="animable"></path><path d="M417,283a26.72,26.72,0,0,1-10.12-6.05s2,3.81,7.76,7.36l-1.24,32.81Z" style="fill: rgb(38, 50, 56); transform-origin: 411.94px 297.035px;" id="el3giks6chukk" class="animable"></path><path d="M433,215.06s6,1.38,5.57,12.22l-1.25,17.25,0,25.9c-5.34,6.06-29,5.62-37.15-.48,0,0,.92-30.65,1.47-42.45.39-8.38,2.32-12.6,10.56-13.52l10.13.44Z" style="fill: rgb(146, 227, 169); transform-origin: 419.381px 244.368px;" id="elelr76ds1oz6" class="animable"></path><path d="M425.36,192.54a11,11,0,0,1-10.82,11.26c-6,0-9.52-5.18-10.82-11.26-2.4-11.13,4.84-11.27,10.82-11.27A11.05,11.05,0,0,1,425.36,192.54Z" style="fill: rgb(38, 50, 56); transform-origin: 414.306px 192.535px;" id="el1134ayj01ft" class="animable"></path><path d="M430.88,197.09s-1.66,8.12-2.33,9.46a3.53,3.53,0,0,1-2,1.71l.12-5.71Z" style="fill: rgb(38, 50, 56); transform-origin: 428.715px 202.675px;" id="el8tglwz05ipi" class="animable"></path><path d="M428.79,185.46s1.19-.3,2.46,1.68c1.08,1.69,1.33,5.49-.37,10l-3.13.38Z" style="fill: rgb(38, 50, 56); transform-origin: 429.929px 191.482px;" id="elnq6dosj7zji" class="animable"></path><path d="M429.94,187.11l3.84.07a1.81,1.81,0,0,0-1.75-2A2.13,2.13,0,0,0,429.94,187.11Z" style="fill: rgb(38, 50, 56); transform-origin: 431.865px 186.18px;" id="el6rbjec6sdg7" class="animable"></path><path d="M430.41,186.2l2.84-2.73a1.83,1.83,0,0,0-2.69-.11A2.1,2.1,0,0,0,430.41,186.2Z" style="fill: rgb(38, 50, 56); transform-origin: 431.589px 184.512px;" id="el5vsmbprtpyl" class="animable"></path><path d="M426.81,197.47c.63.39,1.52-.86,2.3-1.71s3.2-1.63,4.46,1.13-.89,5.49-2.69,6.39c-3.23,1.6-4.25-.73-4.25-.73l-.27,12.86c-4.54,7-14.84,6.78-11.13-.34v-3.91a20.54,20.54,0,0,1-4.62.24c-2.52-.4-4.1-2.47-4.87-5.31-1.22-4.56-1.69-8.24-.65-17.21,1.14-9.82,12.12-9.93,18-6S426.81,197.47,426.81,197.47Z" style="fill: rgb(255, 168, 167); transform-origin: 419.232px 200.499px;" id="eloafaporfn6" class="animable"></path><path d="M413.13,187.35c2.62-.26,5.21-.8,7.84-1a5.1,5.1,0,0,1,1.7.08c2,.55,1.76,2.89,2.08,4.52.55,2.82,1,7.59,2.06,7.61.32,0,1.52-2.07,2.3-2.81a4.13,4.13,0,0,0,.7-2.15c.2-1.16.3-2.35.39-3.53.08-1,.18-2,.18-3a14.08,14.08,0,0,0-.27-3.37,5.89,5.89,0,0,0-1.4-2.52l-.2-.22a13.27,13.27,0,0,0-4.69-3.16,28.33,28.33,0,0,0-7.94-1.73,78,78,0,0,1-8.09-1,.84.84,0,0,0-.47,0,.74.74,0,0,0-.38.6,3.34,3.34,0,0,0,1.35,3.3c-1.81.14-3.89-.8-5.63-1.28a1.14,1.14,0,0,0-.89,0,.88.88,0,0,0-.35.51,3.18,3.18,0,0,0-.05,1.44,8.28,8.28,0,0,0,1.56,4,9.76,9.76,0,0,0,5.4,3.53A15.76,15.76,0,0,0,413.13,187.35Z" style="fill: rgb(38, 50, 56); transform-origin: 415.851px 186.798px;" id="elh3kxlzav33" class="animable"></path><path d="M415.24,211.16s5.62-1.18,7.58-2.27a6.62,6.62,0,0,0,2.72-2.8,9.35,9.35,0,0,1-1.55,3.3c-1.43,1.92-8.75,3.32-8.75,3.32Z" style="fill: rgb(242, 143, 143); transform-origin: 420.39px 209.4px;" id="ellxo7qy3wucm" class="animable"></path><path d="M416.59,196a1.17,1.17,0,0,0,1.12,1.21,1.22,1.22,0,1,0-1.12-1.21Z" style="fill: rgb(38, 50, 56); transform-origin: 417.81px 195.994px;" id="eld2nbb2zxkv7" class="animable"></path><path d="M418.39,191.15l2.41,1.39a1.53,1.53,0,0,0-.56-2A1.32,1.32,0,0,0,418.39,191.15Z" style="fill: rgb(38, 50, 56); transform-origin: 419.679px 191.456px;" id="elwgefb6v4e7" class="animable"></path><path d="M415.74,204.11l-2.57,1a1.34,1.34,0,0,0,1.75.88A1.5,1.5,0,0,0,415.74,204.11Z" style="fill: rgb(242, 143, 143); transform-origin: 414.498px 205.091px;" id="el5ori0uh9cju" class="animable"></path><path d="M406.25,192.18l2.2-1.76a1.3,1.3,0,0,0-1.91-.31A1.57,1.57,0,0,0,406.25,192.18Z" style="fill: rgb(38, 50, 56); transform-origin: 407.218px 191.001px;" id="elurp2608dv9" class="animable"></path><path d="M407.22,195.67a1.13,1.13,0,1,0,1.13-1.22A1.17,1.17,0,0,0,407.22,195.67Z" style="fill: rgb(38, 50, 56); transform-origin: 408.348px 195.58px;" id="el32ihx6ws0dc" class="animable"></path><polygon points="413.25 194.73 413.12 201.84 409.08 200.92 413.25 194.73" style="fill: rgb(242, 143, 143); transform-origin: 411.165px 198.285px;" id="elwq09yhwsh2" class="animable"></polygon><polyline points="317.31 254.28 323.58 250.66 326.06 247.65 319.8 251.27 317.31 254.28" style="fill: rgb(146, 227, 169); transform-origin: 321.685px 250.965px;" id="ellss5f1sx0bh" class="animable"></polyline><g id="elmqof8zgmt5"><polyline points="317.31 254.28 323.58 250.66 326.06 247.65 319.8 251.27 317.31 254.28" style="opacity: 0.4; transform-origin: 321.685px 250.965px;" class="animable"></polyline></g><polyline points="334.36 264.12 340.63 260.5 345.86 255.87 339.6 259.48 334.36 264.12" style="fill: rgb(146, 227, 169); transform-origin: 340.11px 259.995px;" id="el3464730zx1a" class="animable"></polyline><g id="el7xf9q3qyef2"><polyline points="334.36 264.12 340.63 260.5 345.86 255.87 339.6 259.48 334.36 264.12" style="opacity: 0.4; transform-origin: 340.11px 259.995px;" class="animable"></polyline></g><path d="M387.62,276.61a13.29,13.29,0,0,1,2.59,6.82A13.43,13.43,0,0,1,387.62,276.61Zm14.57.19c-2.11-14.35-9.82-28.54-19-33.85-4.41-2.55-8.49-2.64-11.76-.73l-5.9,3.4-.33.2a7.48,7.48,0,0,0-.76.48,10.24,10.24,0,0,0-1.36,1.12l-.2.19c-.18.18-.37.39-.54.59s-.43.51-.63.78a14.83,14.83,0,0,0-1.15,1.76c-.18.31-.35.64-.51,1L308.52,222l-6.26,3.61v4l.53.3.5.29V231l-1,.59v2.32l7.57,16,7.48,4.33,2.49-3,6.6,3.95,3.79,6.49,4.18,2.41,5.23-4.64,6.42,3.71,2.16,8.91L359,278.31a58.69,58.69,0,0,0,2,6.69c.07.22.16.45.25.7,3.58,9.4,9.27,17.45,15.69,21.16a16.09,16.09,0,0,0,2.41,1.17,12.56,12.56,0,0,0,1.35.45q.6.16,1.2.27a10.65,10.65,0,0,0,3.82,0l.52-.13a4.68,4.68,0,0,0,.73-.21l.56-.22a3.29,3.29,0,0,0,.57-.27,5.44,5.44,0,0,0,.54-.27l.26-.16a.42.42,0,0,0,.13-.07c1.43-.82,4.95-2.86,5.91-3.4,4.76-2.76,7.84-9.74,7.84-19.61A51.47,51.47,0,0,0,402.19,276.8Z" style="fill: rgb(146, 227, 169); transform-origin: 352.52px 265.461px;" id="elxx8oap4w83s" class="animable"></path><path d="M385.79,288.72c-2.48-1.43-4.48-5.67-4.48-9.47s2-5.73,4.48-4.31,4.47,5.67,4.47,9.48S388.26,290.15,385.79,288.72Zm10.13-8.31c-2.1-14.34-9.81-28.54-19-33.84-4.26-2.46-8.2-2.64-11.4-.95l-.33.2a7.48,7.48,0,0,0-.76.48,10.24,10.24,0,0,0-1.36,1.12l-.2.19c-.18.18-.37.39-.54.59s-.43.51-.63.78a14.83,14.83,0,0,0-1.15,1.76c-.18.31-.35.64-.51,1a24.33,24.33,0,0,0-2,6.09l-55.79-32.22v4l.53.3.5.29V231l-1,.59v2.32l7.57,16,7.48,4.33,2.49-3,6.6,3.95,3.79,6.49,4.18,2.41,5.23-4.64,6.42,3.71,2.16,8.91L359,278.31a58.69,58.69,0,0,0,2,6.69c.07.22.16.45.25.7,3.58,9.4,9.27,17.45,15.69,21.16a16.09,16.09,0,0,0,2.41,1.17,12.56,12.56,0,0,0,1.35.45q.6.16,1.2.27a10.65,10.65,0,0,0,3.82,0l.52-.13a4.68,4.68,0,0,0,.73-.21l.56-.22a3.29,3.29,0,0,0,.57-.27,5.44,5.44,0,0,0,.54-.27l.26-.16a.42.42,0,0,0,.13-.07c4.56-2.88,7.49-9.76,7.49-19.39A53.13,53.13,0,0,0,395.92,280.41Z" style="fill: rgb(146, 227, 169); transform-origin: 349.385px 267.266px;" id="elu5wzjfb70wb" class="animable"></path><g id="elxs24pssg23"><path d="M390.26,284.41c0,3.81-2,5.74-4.47,4.31s-4.48-5.66-4.48-9.47,2-5.74,4.48-4.31a6.38,6.38,0,0,1,1.83,1.68,13.38,13.38,0,0,0,2.59,6.82A7.88,7.88,0,0,1,390.26,284.41Z" style="opacity: 0.4; transform-origin: 385.785px 281.83px;" class="animable"></path></g><g id="eliymo57dbrl"><path d="M402.76,284.4c0,9.87-3.08,16.85-7.84,19.61-1,.54-4.48,2.58-5.91,3.4,4.56-2.88,7.49-9.76,7.49-19.39a53.13,53.13,0,0,0-.58-7.61c-2.1-14.34-9.81-28.54-19-33.84-4.26-2.46-8.2-2.64-11.4-.95l5.9-3.4c3.27-1.91,7.35-1.82,11.76.73,9.19,5.31,16.9,19.5,19,33.85A51.47,51.47,0,0,1,402.76,284.4Z" style="fill: rgb(255, 255, 255); opacity: 0.4; transform-origin: 384.14px 274.154px;" class="animable"></path></g><path d="M396.5,288c0,9.63-2.93,16.51-7.49,19.39,1.43-.82,4.95-2.86,5.91-3.4,4.76-2.76,7.84-9.74,7.84-19.61,0-.36,0-.73,0-1.1l-6.26,3.62C396.49,287.29,396.5,287.65,396.5,288Z" style="fill: rgb(146, 227, 169); transform-origin: 395.885px 295.335px;" id="el07yu51ce8djg" class="animable"></path><g id="elxafzvuc15ub"><path d="M396.5,288c0,9.63-2.93,16.51-7.49,19.39,1.43-.82,4.95-2.86,5.91-3.4,4.76-2.76,7.84-9.74,7.84-19.61,0-.36,0-.73,0-1.1l-6.26,3.62C396.49,287.29,396.5,287.65,396.5,288Z" style="opacity: 0.1; transform-origin: 395.885px 295.335px;" class="animable"></path></g><g id="eloblaxfq5myi"><polygon points="358.28 261.92 358.28 263.95 302.26 231.61 303.29 231.01 303.29 230.17 358.28 261.92" style="opacity: 0.15; transform-origin: 330.27px 247.06px;" class="animable"></polygon></g><g id="elfhcw54ke1m"><polygon points="358.28 262.76 358.28 263.95 302.26 231.61 303.29 231.01 303.29 231 358.28 262.76" style="opacity: 0.15; transform-origin: 330.27px 247.475px;" class="animable"></polygon></g><g id="elnrkd3791zf"><path d="M382.64,304a12,12,0,0,1-6-1.79c-9.13-5.27-16.56-20.95-16.56-34.95,0-8.17,2.47-14.27,6.78-16.76,3-1.74,6.55-1.52,10.28.63,9.12,5.27,16.55,21,16.55,35,0,8.16-2.47,14.27-6.78,16.75A8.51,8.51,0,0,1,382.64,304Zm-11.45-53.65a7.56,7.56,0,0,0-3.8,1c-3.93,2.27-6.28,8.22-6.28,15.9,0,13.68,7.2,29,16.06,34.08,3.39,2,6.6,2.18,9.27.64,3.93-2.27,6.28-8.21,6.28-15.89,0-13.69-7.2-29-16.05-34.09A11,11,0,0,0,371.19,250.39Z" style="opacity: 0.15; transform-origin: 376.885px 276.669px;" class="animable"></path></g><g id="els9g7g4xc63d"><path d="M360,251.72a24.33,24.33,0,0,0-2,6.09l-55.79-32.22,6.26-3.61Z" style="fill: rgb(255, 255, 255); opacity: 0.4; transform-origin: 331.105px 239.895px;" class="animable"></path></g><path d="M432.51,254.85c2.92-5.53,6.26-17.95,7.92-24.22,2.36-8.9-1.46-14.5-5.8-14.73-2.71.42-11.64,32.89-11.64,32.89-1,.79-14.57,7.68-18.93,9.41a3.42,3.42,0,0,1-2.42,0c-2.09-.76-3.52-.62-5.57-.82-1.61-.16-2.42-.73-2.63-.39a1.84,1.84,0,0,0,.79,2.37,13.14,13.14,0,0,0,2.8,1.22,17.09,17.09,0,0,1-5.41.73c-4.2-.09-5.71,1.73-2.45,6,2,2.66,5.31,3.5,12.7.95,2.12-.74,5-2.17,7.69-3.14,5.54-2,7-2.24,11.22-3.67C426.93,259.37,431.21,257.31,432.51,254.85Z" style="fill: rgb(255, 168, 167); transform-origin: 414.278px 242.848px;" id="elj82p7hij7h" class="animable"></path><path d="M433,215.06c2.55.35,5,.92,6.51,3s2.72,5,1.24,12.95a124.3,124.3,0,0,1-4.54,16.48s-5.94,2.54-12.25-3.9l4.34-16.78S429,215.9,433,215.06Z" style="fill: rgb(69, 90, 100); transform-origin: 432.691px 231.522px;" id="elom3jtlwp5o" class="animable"></path></g></g><defs>     <filter id="active" height="200%">         <feMorphology in="SourceAlpha" result="DILATED" operator="dilate" radius="2"></feMorphology>                <feFlood flood-color="#32DFEC" flood-opacity="1" result="PINK"></feFlood>        <feComposite in="PINK" in2="DILATED" operator="in" result="OUTLINE"></feComposite>        <feMerge>            <feMergeNode in="OUTLINE"></feMergeNode>            <feMergeNode in="SourceGraphic"></feMergeNode>        </feMerge>    </filter>    <filter id="hover" height="200%">        <feMorphology in="SourceAlpha" result="DILATED" operator="dilate" radius="2"></feMorphology>                <feFlood flood-color="#ff0000" flood-opacity="0.5" result="PINK"></feFlood>        <feComposite in="PINK" in2="DILATED" operator="in" result="OUTLINE"></feComposite>        <feMerge>            <feMergeNode in="OUTLINE"></feMergeNode>            <feMergeNode in="SourceGraphic"></feMergeNode>        </feMerge>            <feColorMatrix type="matrix" values="0   0   0   0   0                0   1   0   0   0                0   0   0   0   0                0   0   0   1   0 "></feColorMatrix>    </filter></defs></svg>